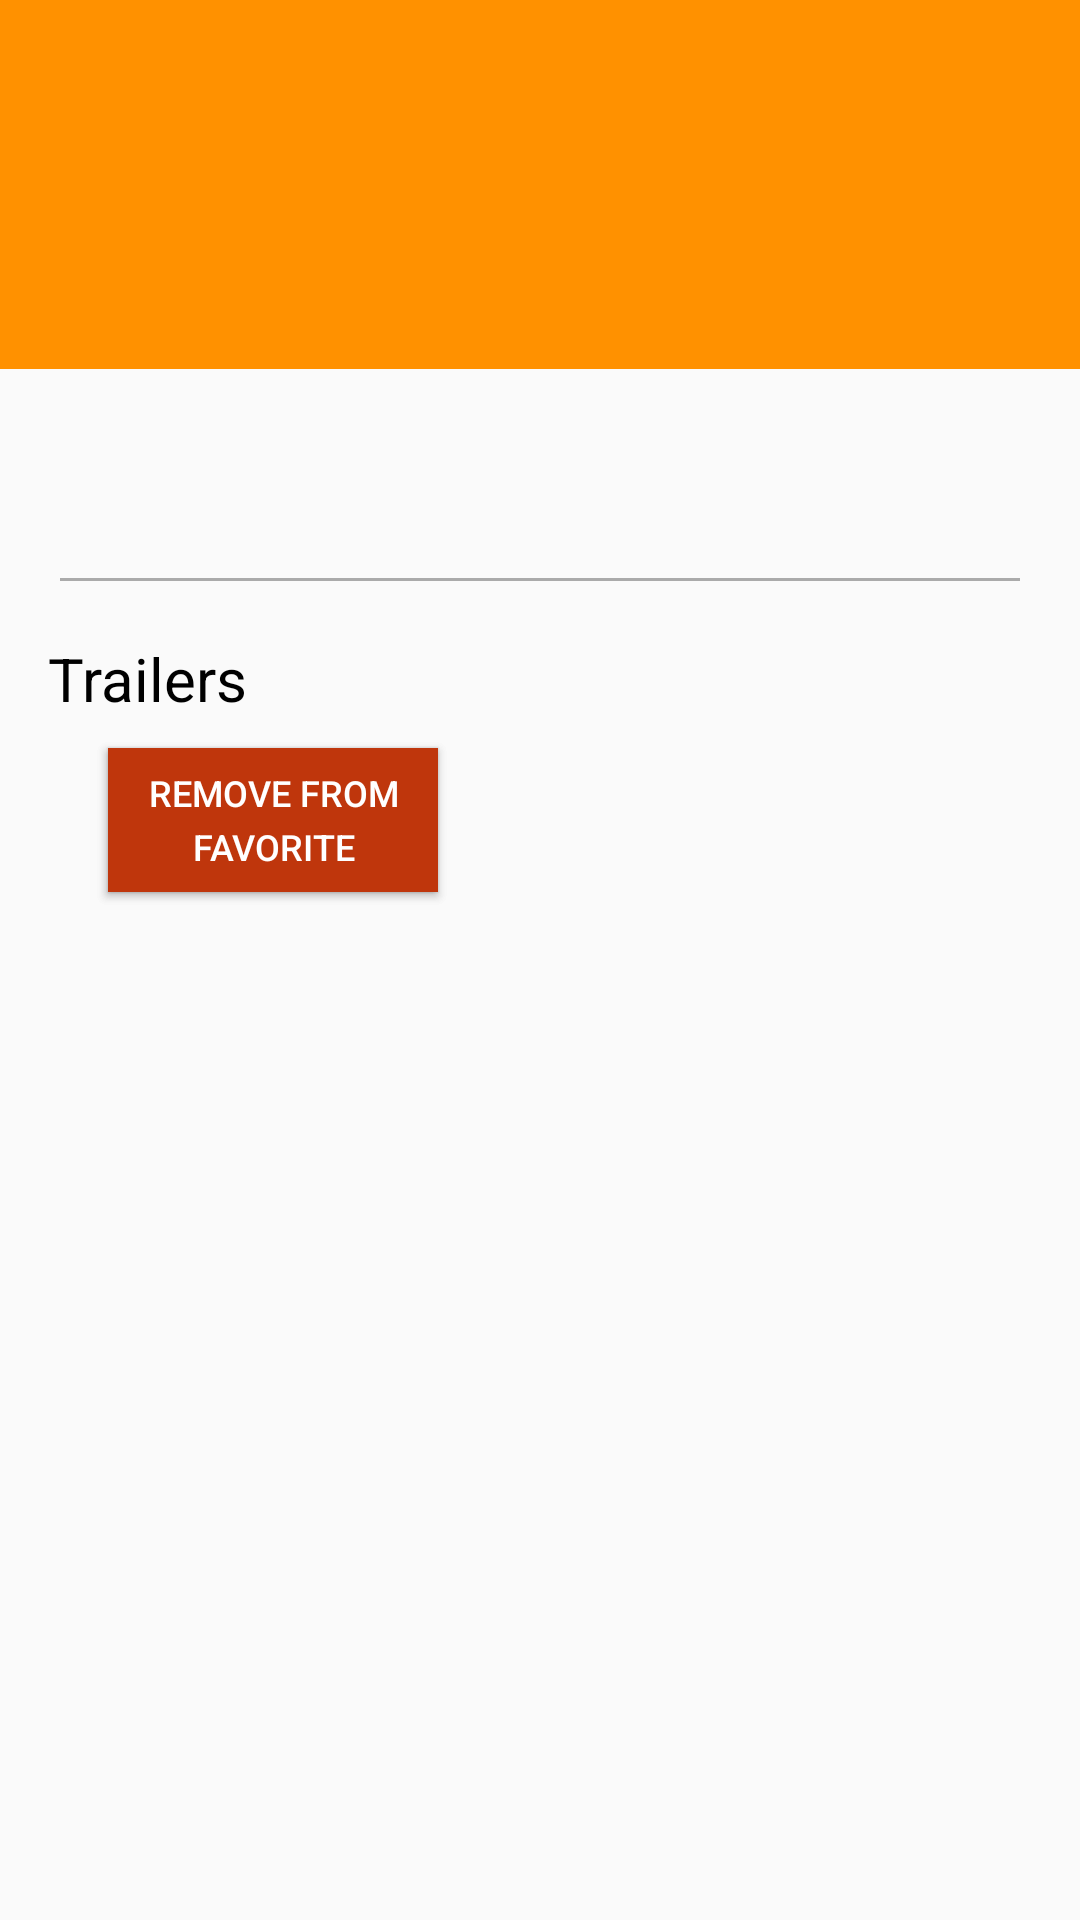

Here is an Android app screen rendered from its layout file. Give the layout XML and the strings, colors and styles it references.
<!-- AndroidManifest.xml: application theme AppTheme -->
<!-- res/layout/activity_detail.xml -->
<?xml version="1.0" encoding="utf-8"?>
<ScrollView xmlns:android="http://schemas.android.com/apk/res/android"
    xmlns:tools="http://schemas.android.com/tools"
    android:layout_width="match_parent"
    android:layout_height="match_parent"
    tools:context="com.example.android.movieholic.DetailActivity">

    <RelativeLayout
        android:layout_width="match_parent"
        android:layout_height="wrap_content">

        <TextView
            android:id="@+id/tv_movie_title"
            android:layout_width="match_parent"
            android:layout_height="wrap_content"
            android:layout_marginBottom="16dp"
            android:background="@color/colorAccent"
            tools:text="Movie Title"
            android:textSize="32sp"
            android:textColor="@android:color/white"
            android:paddingTop="40dp"
            android:paddingLeft="20dp"
            android:paddingBottom="40dp"
            android:paddingRight="20dp"/>

        <ImageView
            android:id="@+id/iv_movie_poster"
            android:contentDescription="@string/text_poster_desc"
            android:layout_width="wrap_content"
            android:layout_height="wrap_content"
            android:layout_marginBottom="16dp"
            android:layout_marginStart="20dp"
            android:layout_marginLeft="20dp"
            android:layout_below="@id/tv_movie_title"
            tools:src="@drawable/img_placeholder"/>

        <TextView
            android:id="@+id/tv_movie_release_date"
            android:layout_width="wrap_content"
            android:layout_height="wrap_content"
            android:layout_marginBottom="8dp"
            android:layout_marginStart="16dp"
            android:layout_marginLeft="16dp"
            android:layout_toEndOf="@id/iv_movie_poster"
            android:layout_toRightOf="@id/iv_movie_poster"
            android:layout_below="@id/tv_movie_title"
            android:textSize="30sp"
            tools:text="2015"/>

        <TextView
            android:id="@+id/tv_movie_duration"
            android:layout_width="wrap_content"
            android:layout_height="wrap_content"
            android:layout_marginBottom="8dp"
            android:layout_marginStart="16dp"
            android:layout_marginLeft="16dp"
            android:layout_toEndOf="@id/iv_movie_poster"
            android:layout_toRightOf="@id/iv_movie_poster"
            android:layout_below="@id/tv_movie_release_date"
            android:textSize="20sp"
            android:textStyle="italic|bold"
            tools:text="120min"/>

        <TextView
            android:id="@+id/tv_movie_rating"
            android:layout_width="wrap_content"
            android:layout_height="wrap_content"
            android:layout_marginBottom="8dp"
            android:layout_marginStart="16dp"
            android:layout_marginLeft="16dp"
            android:layout_toEndOf="@id/iv_movie_poster"
            android:layout_toRightOf="@id/iv_movie_poster"
            android:layout_below="@id/tv_movie_duration"
            android:textColor="@android:color/black"
            tools:text="8.1/10"/>

        <Button
            android:id="@+id/btn_movie_favorite"
            style="@style/FavoriteButton"
            android:text="@string/text_mark_favorite"
            android:onClick="addToFavorite"/>

        <Button
            android:id="@+id/btn_remove_movie_favorite"
            style="@style/FavoriteButton"
            android:text="@string/text_remove_favorite"
            android:onClick="removeFromFavorite"/>

        <TextView
            android:id="@+id/tv_movie_summary"
            android:layout_width="wrap_content"
            android:layout_height="wrap_content"
            android:layout_marginLeft="20dp"
            android:layout_marginRight="20dp"
            android:layout_below="@id/iv_movie_poster"
            android:textSize="16sp"
            android:lineSpacingExtra="4sp"
            tools:text="Diana was born and raised on the hidden island of Themyscira, home to the Amazon race of warrior women created by the gods of Mount Olympus to protect humankind. In the distant past, Ares, the god of war, slew all his fellow gods, but his father, Zeus, struck him down"/>

        <View
            android:layout_width="match_parent"
            android:layout_height="1dp"
            android:layout_below="@id/tv_movie_summary"
            android:layout_marginTop="16dp"
            android:layout_marginLeft="20dp"
            android:layout_marginRight="20dp"
            android:background="@android:color/darker_gray"/>

        <LinearLayout
            android:layout_width="match_parent"
            android:layout_height="wrap_content"
            android:layout_below="@id/tv_movie_summary"
            android:layout_marginTop="36dp"
            android:orientation="vertical">

            <TextView
                android:layout_width="wrap_content"
                android:layout_height="wrap_content"
                android:layout_marginStart="16dp"
                android:layout_marginLeft="16dp"
                android:layout_marginBottom="16dp"
                android:textColor="@android:color/black"
                android:text="@string/text_title_trailer"
                android:textSize="20sp"/>

            <android.support.v7.widget.RecyclerView
                android:id="@+id/rv_trailers"
                android:layout_width="match_parent"
                android:layout_height="match_parent"
                android:layout_marginLeft="20dp"
                android:layout_marginRight="20dp"
                tools:listitem="@layout/trailer_item"
                android:visibility="gone"/>

            <ProgressBar
                android:id="@+id/pb_loading_indicator"
                android:layout_width="@dimen/pb_size"
                android:layout_height="@dimen/pb_size"
                android:layout_gravity="center"
                android:layout_marginBottom="20dp"
                android:visibility="gone"/>
        </LinearLayout>

    </RelativeLayout>
</ScrollView>
<!-- res/layout/trailer_item.xml (included above) -->
<?xml version="1.0" encoding="utf-8"?>
<LinearLayout xmlns:android="http://schemas.android.com/apk/res/android"
    xmlns:tools="http://schemas.android.com/tools"
    android:layout_width="match_parent"
    android:layout_height="wrap_content"
    android:orientation="vertical">

    <RelativeLayout
        android:layout_width="match_parent"
        android:layout_height="wrap_content"
        android:paddingTop="16dp"
        android:paddingRight="16dp"
        android:paddingLeft="16dp"
        android:paddingBottom="16dp">

        <ImageView
            android:id="@+id/iv_icon_play"
            android:contentDescription="@string/text_play_icon_desc"
            android:layout_width="wrap_content"
            android:layout_height="wrap_content"
            android:layout_marginEnd="30dp"
            android:layout_marginRight="30dp"
            android:src="@drawable/ic_play"/>

        <TextView
            android:id="@+id/tv_trailer_title"
            android:layout_width="wrap_content"
            android:layout_height="wrap_content"
            android:layout_centerVertical="true"
            android:layout_toEndOf="@id/iv_icon_play"
            android:layout_toRightOf="@id/iv_icon_play"
            android:textSize="18sp"
            android:textStyle="bold"
            tools:text="Trailer 001"/>

    </RelativeLayout>

    <View
        android:layout_width="match_parent"
        android:layout_height="1dp"
        android:background="@android:color/darker_gray" />
</LinearLayout>
<!-- resources referenced by this layout -->
<resources>
  <color name="colorAccent">#FF9100</color>
  <dimen name="pb_size">42dp</dimen>
  <!-- drawable ic_play: png bitmap (drawable-hdpi, 1017 bytes) -->
  <string name="text_mark_favorite">Mark as\nFavorite</string>
  <string name="text_play_icon_desc">Play Icon</string>
  <string name="text_poster_desc">Movie Poster</string>
  <string name="text_remove_favorite">Remove from\nFavorite</string>
  <string name="text_title_trailer">Trailers</string>
  <style name="FavoriteButton">
          <item name="android:layout_width">110dp</item>
          <item name="android:layout_height">wrap_content</item>
          <item name="android:layout_marginBottom">8dp</item>
          <item name="android:layout_marginLeft">16dp</item>
          <item name="android:layout_marginRight">16dp</item>
          <item name="android:layout_toEndOf">@id/iv_movie_poster</item>
          <item name="android:layout_toRightOf">@id/iv_movie_poster</item>
          <item name="android:layout_below">@id/tv_movie_rating</item>
          <item name="android:textColor">@android:color/white</item>
          <item name="android:textSize">12sp</item>
          <item name="android:background">@color/colorAccentDark</item>
          <item name="android:textAllCaps">true</item>
          <item name="android:lineSpacingExtra">4sp</item>
      </style>
  <style name="AppTheme" parent="Theme.AppCompat.Light.DarkActionBar">
          
          <item name="colorPrimary">@color/colorPrimary</item>
          <item name="colorPrimaryDark">@color/colorPrimaryDark</item>
          <item name="colorAccent">@color/colorAccent</item>
      </style>
  <color name="colorAccentDark">#BF360C</color>
  <color name="colorPrimary">#673AB7</color>
  <color name="colorPrimaryDark">#512DA8</color>
</resources>
